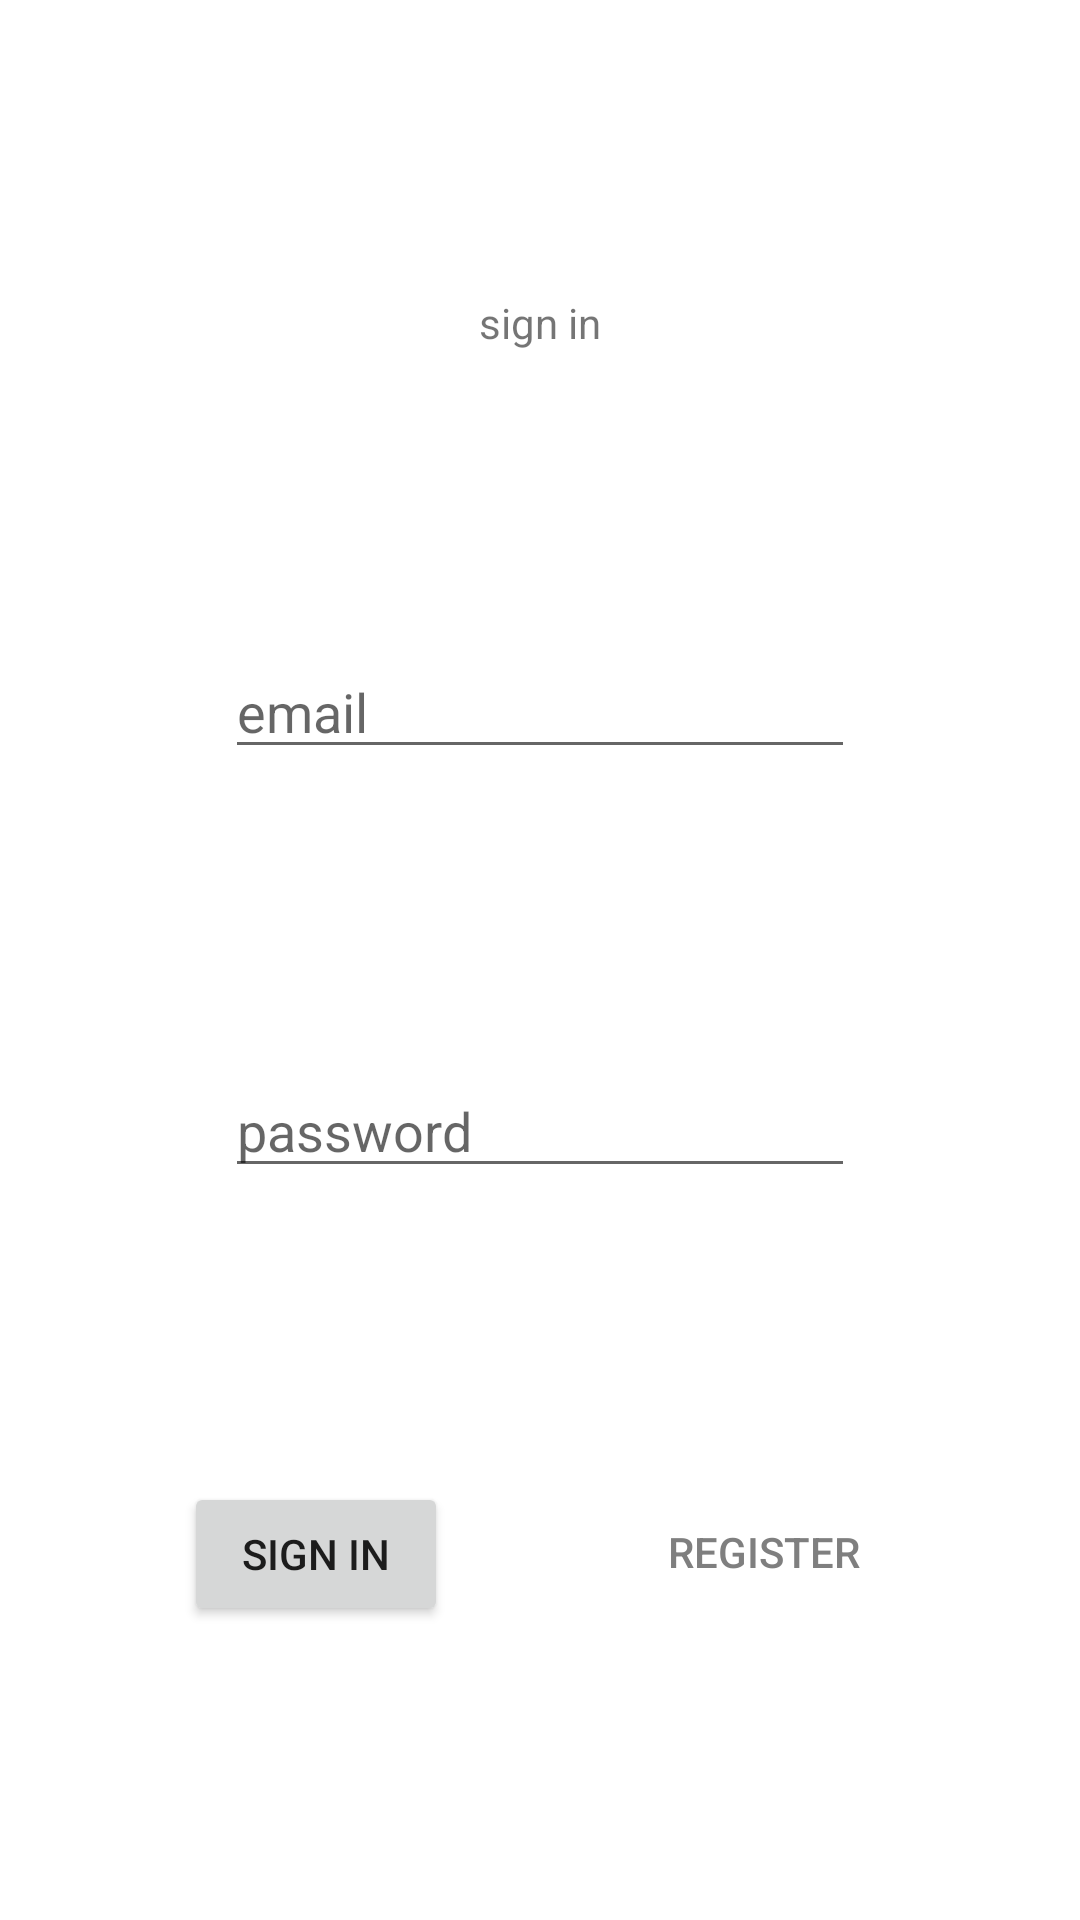

Produce the Android XML layout that renders to this screen, including the resource entries it uses.
<!-- AndroidManifest.xml: application theme Theme.NewsReader.NoActionBar -->
<!-- res/layout/fragment_login.xml -->
<?xml version="1.0" encoding="utf-8"?>
<androidx.constraintlayout.widget.ConstraintLayout xmlns:android="http://schemas.android.com/apk/res/android"
    xmlns:app="http://schemas.android.com/apk/res-auto"
    xmlns:tools="http://schemas.android.com/tools"
    android:layout_width="match_parent"
    android:layout_height="match_parent">

    <EditText
        android:id="@+id/editTextLogActPassword"
        android:layout_width="wrap_content"
        android:layout_height="wrap_content"
        android:ems="10"
        android:hint="@string/sign_in_password_hint"
        android:inputType="textPassword"
        app:layout_constraintBottom_toTopOf="@+id/buttonLogActLogin"
        app:layout_constraintEnd_toEndOf="parent"
        app:layout_constraintStart_toStartOf="parent"
        app:layout_constraintTop_toBottomOf="@+id/editTextLogActEmail" />

    <TextView
        android:id="@+id/textViewLogActDescription"
        android:layout_width="wrap_content"
        android:layout_height="wrap_content"
        android:text="@string/sign_in_tag"
        app:layout_constraintBottom_toTopOf="@+id/editTextLogActEmail"
        app:layout_constraintEnd_toEndOf="parent"
        app:layout_constraintHorizontal_bias="0.5"
        app:layout_constraintStart_toStartOf="parent"
        app:layout_constraintTop_toTopOf="parent" />

    <EditText
        android:id="@+id/editTextLogActEmail"
        android:layout_width="wrap_content"
        android:layout_height="wrap_content"
        android:ems="10"
        android:hint="@string/sign_in_email_hint"
        android:inputType="textPersonName"
        app:layout_constraintBottom_toTopOf="@+id/editTextLogActPassword"
        app:layout_constraintEnd_toEndOf="parent"
        app:layout_constraintStart_toStartOf="parent"
        app:layout_constraintTop_toBottomOf="@+id/textViewLogActDescription" />

    <Button
        android:id="@+id/buttonLogActLogin"
        android:layout_width="wrap_content"
        android:layout_height="wrap_content"
        android:text="@string/sign_in_sign_in_btn"
        app:layout_constraintBottom_toBottomOf="parent"
        app:layout_constraintEnd_toStartOf="@+id/buttonLogActRegister"
        app:layout_constraintHorizontal_bias="0.5"
        app:layout_constraintStart_toStartOf="parent"
        app:layout_constraintTop_toBottomOf="@+id/editTextLogActPassword" />

    <Button
        android:id="@+id/buttonLogActRegister"
        style="@style/Widget.AppCompat.Button.Borderless"
        android:layout_width="wrap_content"
        android:layout_height="wrap_content"
        android:text="@string/sign_in_register_btn"
        android:textColor="#7F7F7F"
        app:layout_constraintBottom_toBottomOf="parent"
        app:layout_constraintEnd_toEndOf="parent"
        app:layout_constraintHorizontal_bias="0.5"
        app:layout_constraintStart_toEndOf="@+id/buttonLogActLogin"
        app:layout_constraintTop_toBottomOf="@+id/editTextLogActPassword"
        app:layout_constraintVertical_bias="0.497" />

</androidx.constraintlayout.widget.ConstraintLayout>
<!-- resources referenced by this layout -->
<resources>
  <string name="sign_in_email_hint">email</string>
  <string name="sign_in_password_hint">password</string>
  <string name="sign_in_register_btn">register</string>
  <string name="sign_in_sign_in_btn">sign in</string>
  <string name="sign_in_tag">sign in</string>
  <style name="Theme.NewsReader.NoActionBar" parent="Theme.MaterialComponents.DayNight.NoActionBar">
          
          <item name="colorPrimary">#191919</item>
          <item name="colorPrimaryVariant">@color/dark_grey</item>
          <item name="colorOnPrimary">@color/white</item>
          
          <item name="colorSecondary">@color/teal_200</item>
          <item name="colorSecondaryVariant">@color/teal_700</item>
          <item name="colorOnSecondary">@color/black</item>
          
          <item name="android:statusBarColor" tools:targetApi="l">?attr/colorPrimaryVariant</item>
          
      </style>
  <color name="dark_grey">#3E3E3E</color>
  <color name="white">#FFFFFFFF</color>
  <color name="teal_200">#FF03DAC5</color>
  <color name="teal_700">#FF018786</color>
  <color name="black">#FF000000</color>
</resources>
